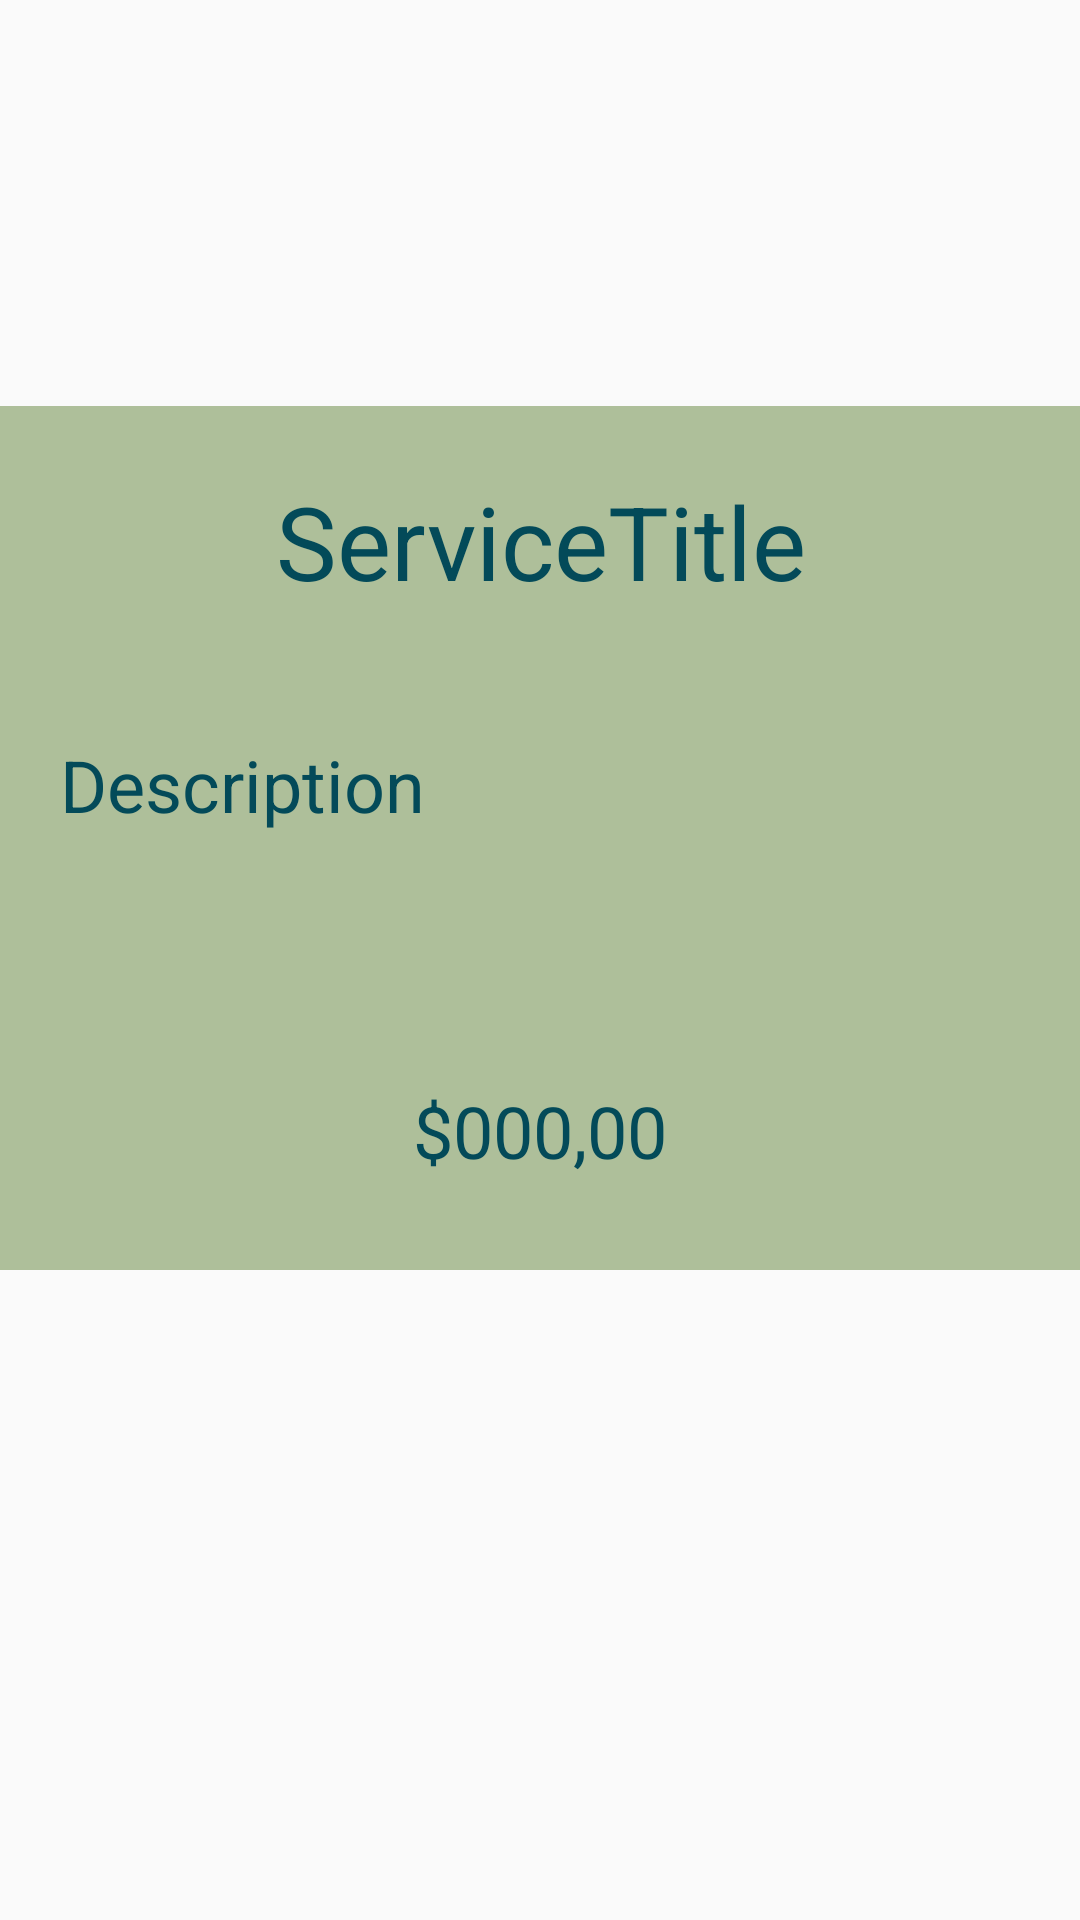

The Android layout XML behind this screen, and the referenced resources:
<!-- AndroidManifest.xml: application theme AppTheme -->
<!-- res/layout/fragment_service.xml -->
<?xml version="1.0" encoding="utf-8"?>
<FrameLayout xmlns:android="http://schemas.android.com/apk/res/android"
    xmlns:tools="http://schemas.android.com/tools"
    android:id="@+id/frag_service"
    android:layout_width="match_parent"
    android:layout_height="match_parent"
    tools:context=".ServiceFragment">

    
    <LinearLayout
        android:layout_width="match_parent"
        android:layout_height="369dp"
        android:layout_gravity="center"
        android:orientation="vertical">

        <TextView
            android:id="@+id/txtServiceTitle"
            android:layout_width="match_parent"
            android:layout_height="90dp"
            android:background="#AEBF9A"
            android:gravity="center_horizontal|center_vertical"
            android:text="ServiceTitle"
            android:textColor="#034A59"
            android:textSize="34sp" />

        <TextView
            android:id="@+id/txtServiceDesc"
            android:layout_width="match_parent"
            android:layout_height="100dp"
            android:background="#AEBF9A"
            android:paddingLeft="20sp"
            android:paddingTop="20dp"
            android:text="Description"
            android:textColor="#034A59"
            android:textSize="24sp" />

        <TextView
            android:id="@+id/txtServPrice"
            android:layout_width="match_parent"
            android:layout_height="98dp"
            android:background="#AEBF9A"
            android:gravity="center_horizontal|center_vertical"
            android:paddingTop="5dp"
            android:text="$000,00"
            android:textColor="#034A59"
            android:textSize="24sp" />
    </LinearLayout>

</FrameLayout>
<!-- resources referenced by this layout -->
<resources>
  <style name="AppTheme" parent="Theme.AppCompat.Light.DarkActionBar">
          <item name="actionBarStyle">@style/AppTheme.ActionBarStyle</item>
          <item name="colorPrimary">@color/actionBar</item>
          <item name="android:actionOverflowButtonStyle">@style/AppTheme.OverflowButtonStyle</item>
      </style>
  <style name="AppTheme.ActionBarStyle" parent="Widget.AppCompat.ActionBar.Solid">
          <item name="logo">@mipmap/ic_launcher</item>
          <item name="displayOptions">showHome|useLogo|showTitle</item>
      </style>
  <color name="actionBar">#8BC34A</color>
  <style name="AppTheme.OverflowButtonStyle" parent="Widget.AppCompat.ActionButton.Overflow">
          <item name="tint">@color/black</item>
      </style>
  <color name="black">#FF000000</color>
</resources>
